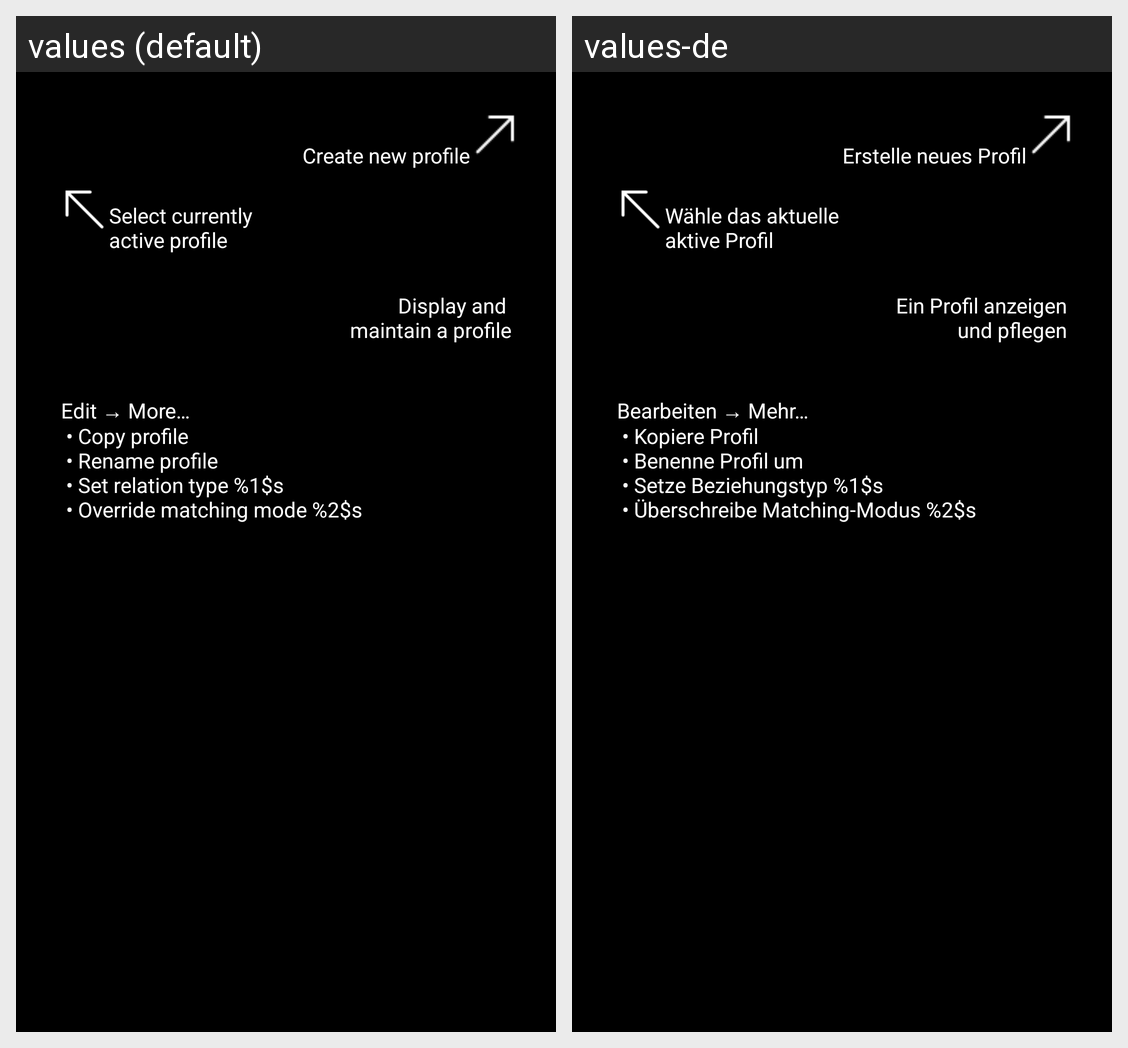

The same Android screen rendered under two of its app's locales, left to right. List the strings drawn on it with the default value and each locale's translation.
Android screen res/layout/profile_help.xml rendered under 2 locales, left to right: values (default), values-de. Device: Nexus 5 (rendered at 1080×1920; each locale shown at half size, 540×960, under a caption strip naming it); theme AppTheme.
Strings drawn on this screen, with the default value and each locale's value (text and hints the layout hard-codes, and strings that could not be matched under every locale, appear in the picture but are not listed):

CreateNewProfile
  values: Create new profile
  values-de: Erstelle neues Profil

SelectActiveProfile
  values: Select currently 
      active profile
  values-de: Wähle das aktuelle
      aktive Profil

MaintainProfile
  values: Display and 
      maintain a profile
  values-de: Ein Profil anzeigen
      und pflegen

EditMore
  values: Edit → More…
       • Copy profile
       • Rename profile
       • Set relation type %1$s
       • Override matching mode %2$s
  values-de: Bearbeiten → Mehr…
       • Kopiere Profil
       • Benenne Profil um
       • Setze Beziehungstyp %1$s
       • Überschreibe Matching-Modus %2$s
